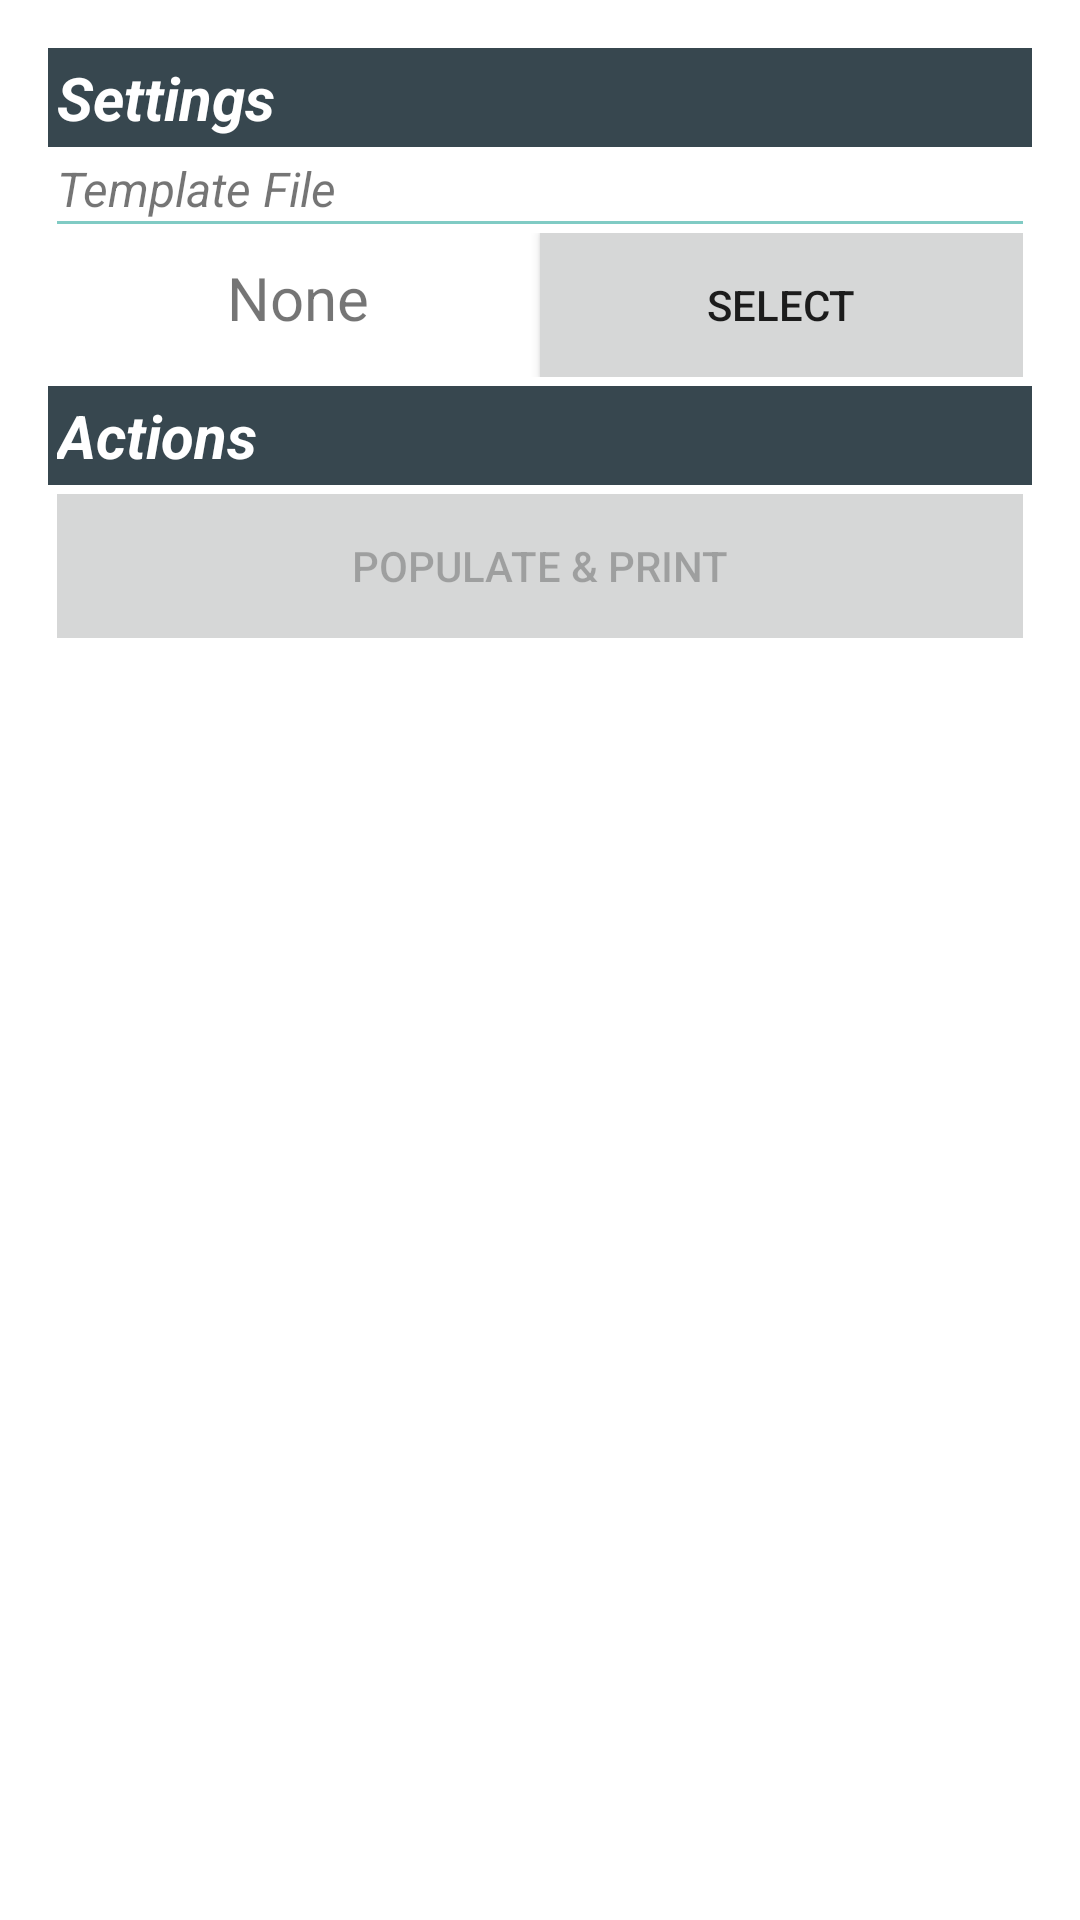

Layout XML and referenced resources for this Android screen:
<!-- AndroidManifest.xml: activity theme Theme.AppCompat.Light.Dialog -->
<!-- res/layout/activity_main.xml -->
<?xml version="1.0" encoding="utf-8"?>
<LinearLayout xmlns:android="http://schemas.android.com/apk/res/android"
    android:orientation="vertical"
    android:layout_width="match_parent"
    android:layout_height="match_parent">

    <TextView
        android:layout_width="match_parent"
        android:layout_height="wrap_content"
        style="@style/HeaderBar"
        android:text="@string/settings" />

    <LinearLayout
        android:layout_width="match_parent"
        android:layout_height="wrap_content"
        android:orientation="vertical"
        android:layout_margin="@dimen/margin" >

        <TextView
            android:layout_width="match_parent"
            android:layout_height="wrap_content"
            android:textStyle="italic"
            android:textSize="16sp"
            android:text="@string/template_file" />

        <View
            android:layout_width="match_parent"
            android:layout_height="1dp"
            android:layout_marginBottom="@dimen/margin"
            android:background="@color/accent_material_dark" />

        <LinearLayout
            android:layout_width="match_parent"
            android:layout_height="wrap_content"
            android:orientation="horizontal" >

            <TextView
                android:id="@+id/textview_template"
                android:layout_weight="1"
                android:layout_width="0dp"
                android:layout_height="wrap_content"
                android:textSize="20sp"
                android:gravity="center"
                android:text="@string/none" />

            <Button
                android:id="@+id/button_template"
                android:layout_weight="1"
                android:layout_width="0dp"
                android:layout_height="wrap_content"
                android:background="@drawable/button_gray_statelist"
                android:text="@string/select" />

        </LinearLayout>

    </LinearLayout>

    <TextView
        android:layout_width="match_parent"
        android:layout_height="wrap_content"
        style="@style/HeaderBar"
        android:text="@string/actions" />

    <Button
        android:id="@+id/button_populate"
        android:layout_width="match_parent"
        android:layout_height="wrap_content"
        android:layout_margin="@dimen/margin"
        android:background="@drawable/button_gray_statelist"
        android:enabled="false"
        android:text="@string/populate_and_print" />

</LinearLayout>
<!-- resources referenced by this layout -->
<resources>
  <dimen name="margin">3dp</dimen>
  <!-- drawable button_gray_statelist (drawable) -->
  <?xml version="1.0" encoding="utf-8"?>
  <selector xmlns:android="http://schemas.android.com/apk/res/android">
  
      <item android:drawable="@color/button_material_dark" android:state_pressed="true" />
      <item android:drawable="@color/button_material_light" />
  
  </selector>
  <string name="actions">Actions</string>
  <string name="none">None</string>
  <string name="populate_and_print">POPULATE &amp; PRINT</string>
  <string name="select">SELECT</string>
  <string name="settings">Settings</string>
  <string name="template_file">Template File</string>
  <style name="HeaderBar">
          <item name="android:background">@color/material_blue_grey_800</item>
          <item name="android:textColor">@android:color/white</item>
          <item name="android:textSize">20sp</item>
          <item name="android:textStyle">italic|bold</item>
          <item name="android:padding">3dp</item>
      </style>
</resources>
